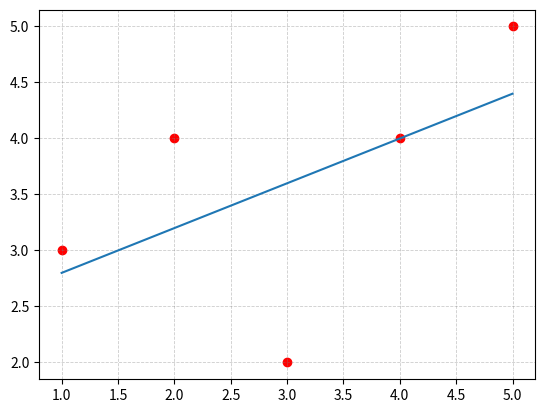

The matplotlib source for this figure:
import numpy as np
import pandas as pd
from matplotlib import pyplot as plt

def plotData(x, y, h):
    plt.subplots()
    plt.plot(x, h)
    plt.scatter(x, y, c='red')
    plt.grid(color='gray', linestyle='--', linewidth=.6, axis='both', which='both', alpha=.4)
    plt.show()

def calcR2(actual_y,predicted_y,avg_y):
    return np.square(predicted_y - avg_y).sum()/np.square(actual_y - avg_y).sum()

X = np.array([1,2,3,4,5])
Y = np.array([3,4,2,4, 5])

mean_x = np.mean(X)
mean_y = np.mean(Y)
numerator = np.sum((X - mean_x) * (Y - mean_y))
denominator = np.sum(np.square(X - mean_x))
slope_m = numerator/denominator
intercept_c = mean_y - mean_x * slope_m
m = len(X)
H=[]
for i in range(0,m):
    H.append(slope_m * X[i] + intercept_c)
print("Slope : {}, Y Intercept : {}, Prediction Accuracy (R2 Error) : {}".format(slope_m,intercept_c,calcR2(Y,H,mean_y)))  
plotData(X,Y,H)